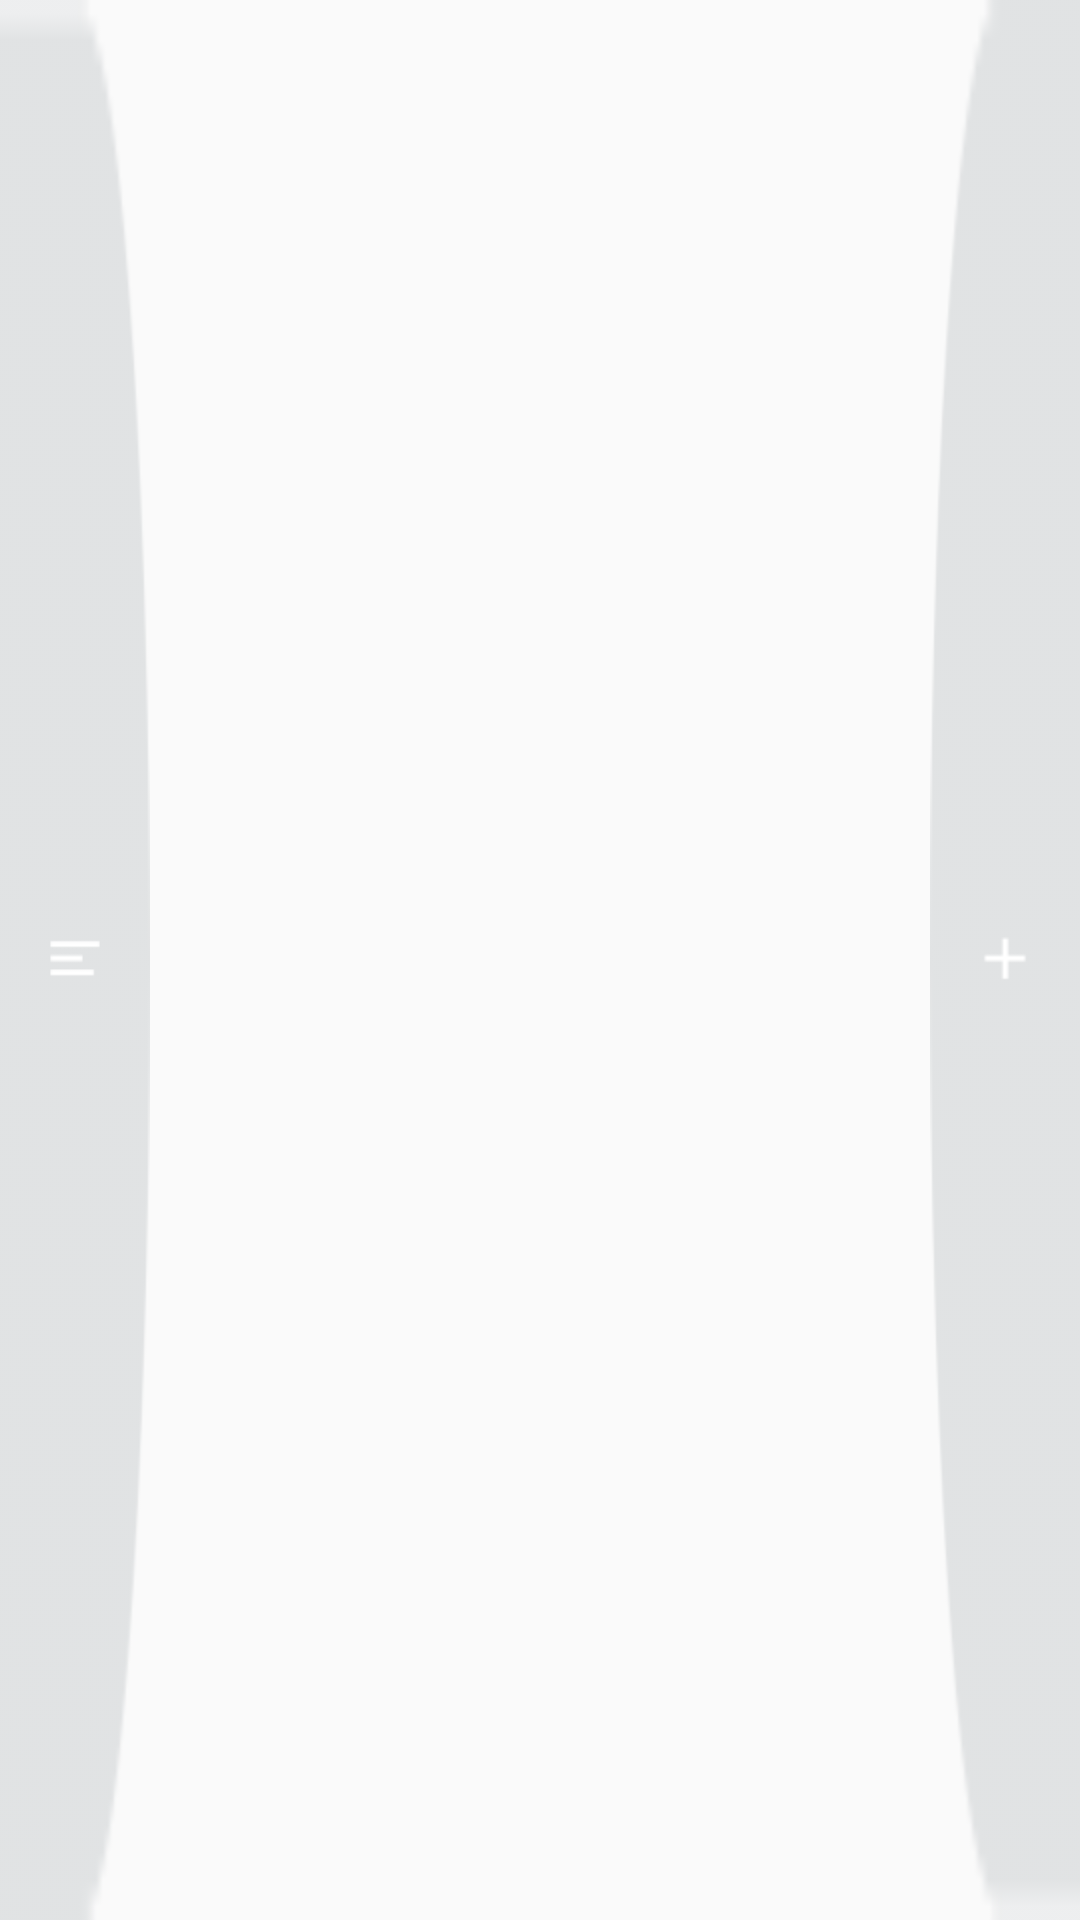

Layout XML and referenced resources for this Android screen:
<!-- AndroidManifest.xml: application theme AppTheme -->
<!-- res/layout/toolbar.xml -->
<?xml version="1.0" encoding="utf-8"?>
<android.support.constraint.ConstraintLayout xmlns:android="http://schemas.android.com/apk/res/android"
    xmlns:app="http://schemas.android.com/apk/res-auto"
    xmlns:tools="http://schemas.android.com/tools"
    android:layout_width="match_parent"
    android:layout_height="50dp"
    android:layout_gravity="top"
    android:layout_marginTop="3dp">

    <ImageButton
        android:id="@+id/menu_btn"
        android:layout_width="50dp"
        android:layout_height="match_parent"
        android:background="@drawable/btn_rounded_right"
        android:padding="13.5dp"
        android:scaleType="fitCenter"
        android:src="@drawable/ic_topbar_right_copy"
        app:layout_constraintBottom_toBottomOf="parent"
        app:layout_constraintStart_toStartOf="parent"
        app:layout_constraintTop_toTopOf="parent" />

    <Button
        android:layout_width="wrap_content"
        android:layout_height="wrap_content"
        android:layout_centerHorizontal="true"
        android:layout_centerVertical="true"
        android:onClick="forceCrash"
        android:text="Force Crash!"
        android:visibility="gone" />


    <TextView
        android:id="@+id/time_text_view"
        tools:text="16:05"
        android:layout_width="wrap_content"
        android:layout_height="wrap_content"
        android:textColor="@android:color/white"
        android:textSize="16sp"
        android:textStyle="bold"
        app:layout_constraintBottom_toBottomOf="parent"
        app:layout_constraintEnd_toStartOf="@+id/add_btn"
        app:layout_constraintStart_toEndOf="@+id/menu_btn"
        app:layout_constraintTop_toTopOf="parent" />

    <ImageButton
        android:id="@+id/add_btn"
        android:layout_width="50dp"
        android:layout_height="match_parent"
        android:background="@drawable/btn_rounded_left"
        android:padding="13.5dp"
        android:scaleType="fitCenter"
        android:src="@drawable/ic_topbar_right"
        app:layout_constraintBottom_toBottomOf="parent"
        app:layout_constraintEnd_toEndOf="parent"
        app:layout_constraintTop_toTopOf="parent" />

</android.support.constraint.ConstraintLayout>
<!-- resources referenced by this layout -->
<resources>
  <!-- drawable btn_rounded_left: png bitmap (drawable-hdpi, 1157 bytes) -->
  <!-- drawable btn_rounded_right (drawable) -->
  <?xml version="1.0" encoding="utf-8"?>
  <selector xmlns:android="http://schemas.android.com/apk/res/android">
  
   <item>
       <rotate
           android:fromDegrees="180"
           android:toDegrees="180"
           android:pivotX="50%"
           android:pivotY="50%"
           android:drawable="@drawable/btn_rounded_left"/>
  
   </item>
  
  </selector>
  <!-- drawable ic_topbar_right: png bitmap (drawable-hdpi, 223 bytes) -->
  <!-- drawable ic_topbar_right_copy: png bitmap (drawable-hdpi, 254 bytes) -->
  <style name="AppTheme" parent="Theme.AppCompat.Light.NoActionBar">
          
          <item name="colorPrimary">@color/colorPrimary</item>
          <item name="colorPrimaryDark">@color/colorPrimaryDark</item>
          <item name="colorAccent">@color/colorAccent</item>
  
  
          <item name="android:windowNoTitle">true</item>
          <item name="android:windowActionBar">false</item>
          <item name="android:windowFullscreen">true</item>
          <item name="android:windowContentOverlay">@null</item>
  
      </style>
  <color name="colorPrimary">#3F51B5</color>
  <color name="colorPrimaryDark">#303F9F</color>
  <color name="colorAccent">@color/appBlue</color>
  <color name="appBlue">#052CA3</color>
</resources>
